120-way image classification set "final_dataset" from GitHub (SHAIKHANIF2004/DogBreedClassifier); label vocabulary: Chihuahua, Japanese spaniel, Maltese dog, Pekinese, Shih-Tzu, Blenheim spaniel, papillon, toy terrier, Rhodesian ridgeback, Afghan hound, basset, beagle, bloodhound, bluetick, black-and-tan coonhound, Walker hound, English foxhound, redbone, borzoi, Irish wolfhound, Italian greyhound, whippet, Ibizan hound, Norwegian elkhound, otterhound, Saluki, Scottish deerhound, Weimaraner, Staffordshire bull terrier, American Staffordshire terrier, Bedlington terrier, Border terrier, Kerry blue terrier, Irish terrier, Norfolk terrier, Norwich terrier, Yorkshire terrier, wire-haired fox terrier, Lakeland terrier, Sealyham terrier, Airedale, cairn, Australian terrier, Dandie Dinmont, Boston bull, miniature schnauzer, giant schnauzer, standard schnauzer, Scotch terrier, Tibetan terrier, silky terrier, soft-coated wheaten terrier, West Highland white terrier, Lhasa, flat-coated retriever, curly-coated retriever, golden retriever, Labrador retriever, Chesapeake Bay retriever, German short-haired pointer, vizsla, English setter, Irish setter, Gordon setter, Brittany spaniel, clumber, English springer, Welsh springer spaniel, cocker spaniel, Sussex spaniel, Irish water spaniel, kuvasz, schipperke, groenendael, malinois, briard, kelpie, komondor, Old English sheepdog, Shetland sheepdog, collie, Border collie, Bouvier des Flandres, Rottweiler, German shepherd, Doberman, miniature pinscher, Greater Swiss Mountain dog, Bernese mountain dog, Appenzeller, Entlebucher, boxer, bull mastiff, Tibetan mastiff, French bulldog, Great Dane, Saint Bernard, Eskimo dog, malamute, Siberian husky, affenpinscher, basenji, pug, Leonberg, Newfoundland, Great Pyrenees, Samoyed, Pomeranian, chow, keeshond, Brabancon griffon, Pembroke, Cardigan, toy poodle, miniature poodle, standard poodle, Mexican hairless, dingo, dhole, African hunting dog.

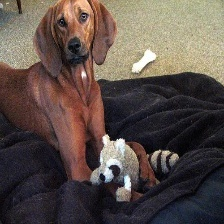
Label: redbone

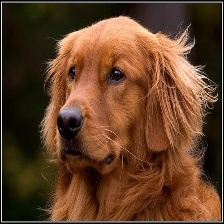
Label: golden retriever

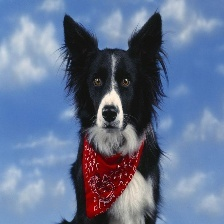
Label: Border collie

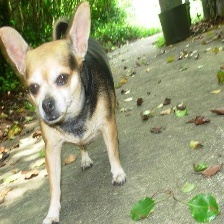
Label: Chihuahua

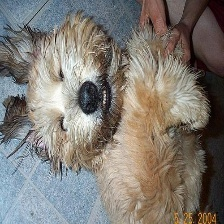
Label: soft-coated wheaten terrier

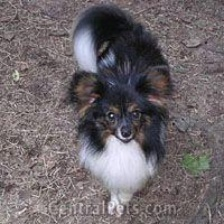
Label: papillon
